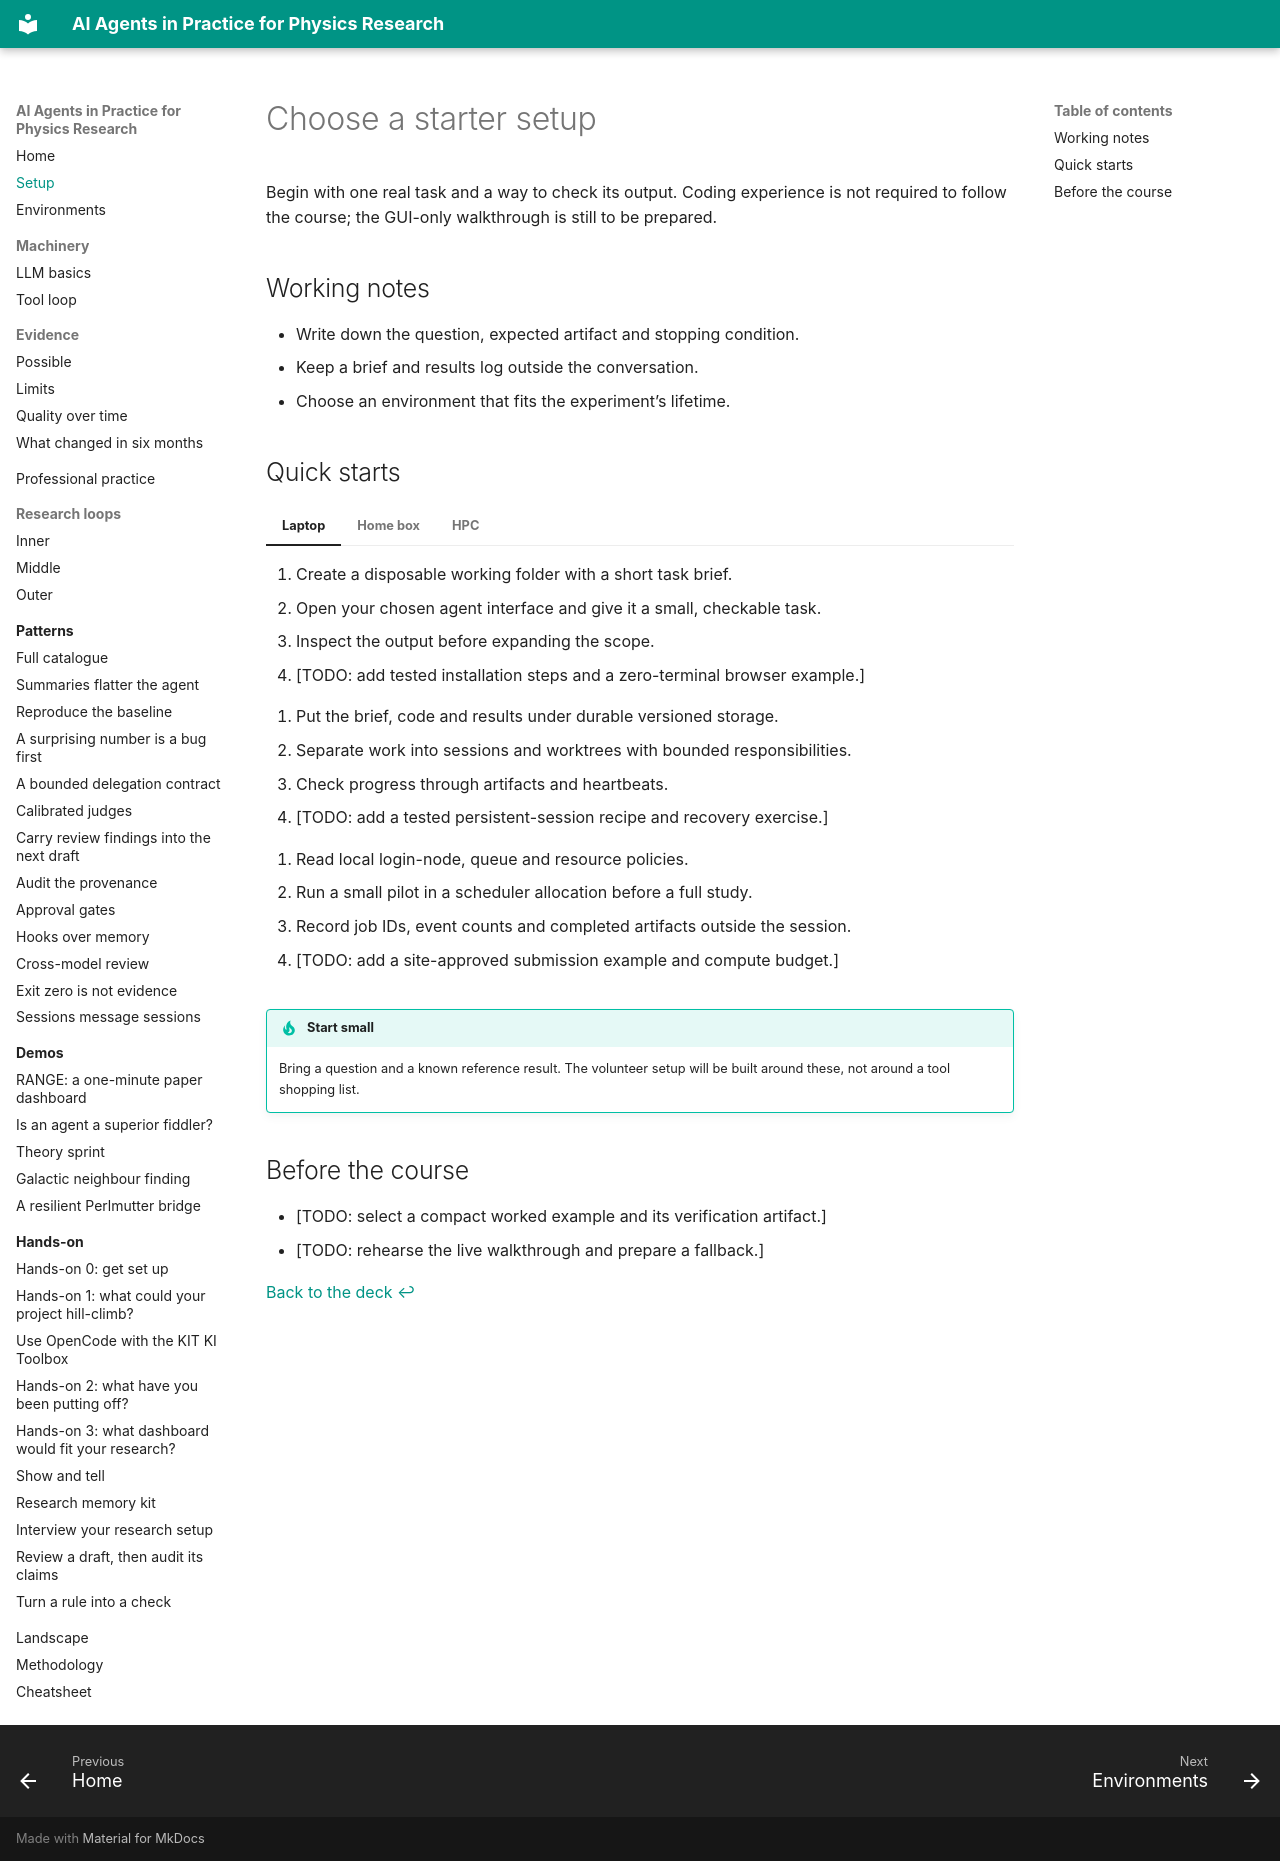

repository: murnanedaniel/ai-agents-physics-research · page: setup/index.html · generator: mkdocs

# Choose a starter setup

Begin with one real task and a way to check its output. Coding experience is not required to follow the course; the GUI-only walkthrough is still to be prepared.

## Working notes

- Write down the question, expected artifact and stopping condition.
- Keep a brief and results log outside the conversation.
- Choose an environment that fits the experiment’s lifetime.

## Quick starts

=== "Laptop"

    1. Create a disposable working folder with a short task brief.
    2. Open your chosen agent interface and give it a small, checkable task.
    3. Inspect the output before expanding the scope.
    - [TODO: add tested installation steps and a zero-terminal browser example.]

=== "Home box"

    1. Put the brief, code and results under durable versioned storage.
    2. Separate work into sessions and worktrees with bounded responsibilities.
    3. Check progress through artifacts and heartbeats.
    - [TODO: add a tested persistent-session recipe and recovery exercise.]

=== "HPC"

    1. Read local login-node, queue and resource policies.
    2. Run a small pilot in a scheduler allocation before a full study.
    3. Record job IDs, event counts and completed artifacts outside the session.
    - [TODO: add a site-approved submission example and compute budget.]

!!! tip "Start small"
    Bring a question and a known reference result. The volunteer setup will be built around these, not around a tool shopping list.

## Before the course

- [TODO: select a compact worked example and its verification artifact.]
- [TODO: rehearse the live walkthrough and prepare a fallback.]

[Back to the deck ↩](../../?scene=hands-on-1)
